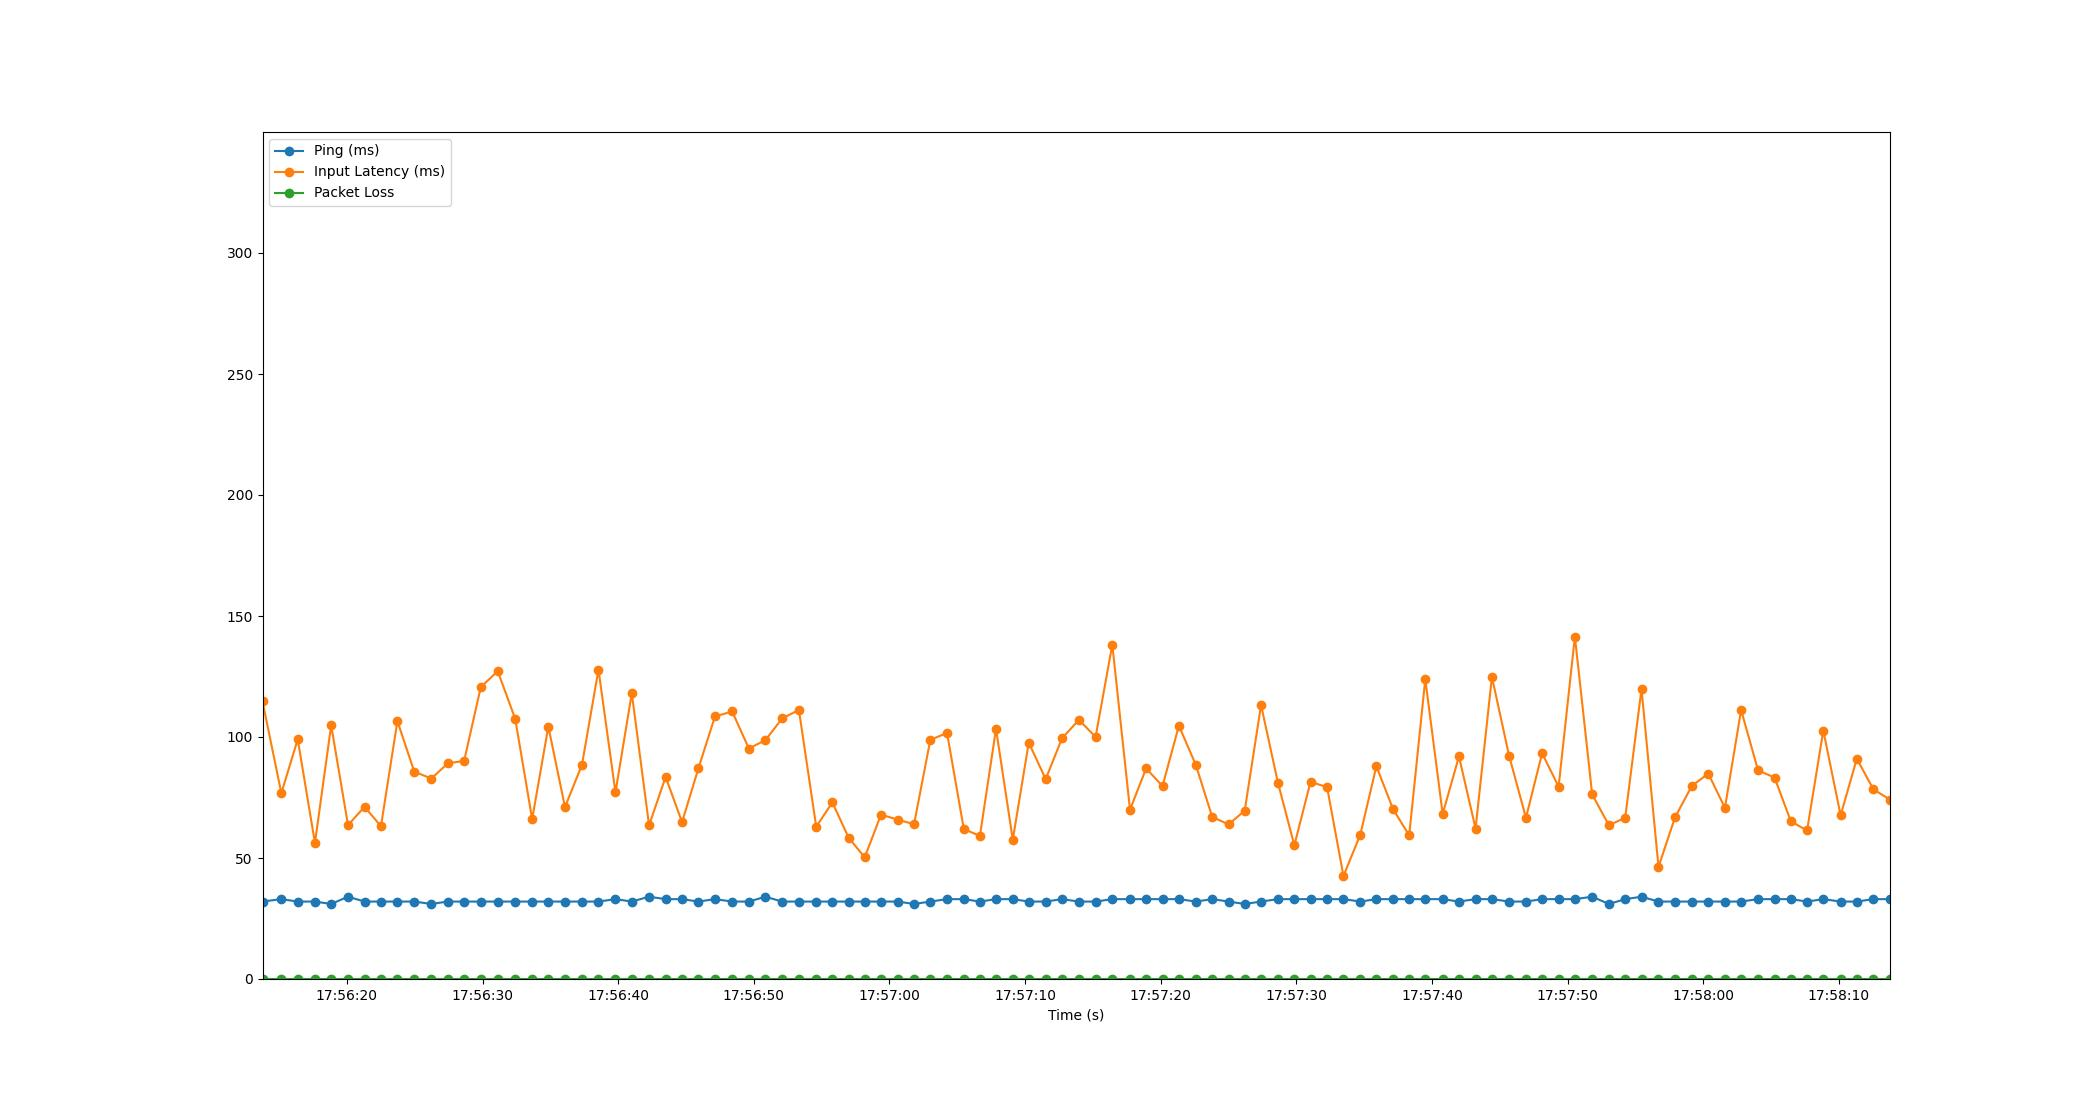

Values plotted in this chart, from the file beside it:
Time, Timestamp, Ping, Packet Loss, Input Latency
2.384185791015625e-06, 2023-07-20 17:56:13.777073, 32, 0, 114.7
1.389, 2023-07-20 17:56:15.166272, 33, 0, 76.8
2.597, 2023-07-20 17:56:16.374560, 32, 0, 99.03
3.867, 2023-07-20 17:56:17.644326, 32, 0, 56.21
5.063, 2023-07-20 17:56:18.840178, 31, 0, 104.8
6.305, 2023-07-20 17:56:20.082413, 34, 0, 63.61
7.522, 2023-07-20 17:56:21.298913, 32, 0, 71.13
8.734, 2023-07-20 17:56:22.511005, 32, 0, 63.15
9.946, 2023-07-20 17:56:23.723371, 32, 0, 106.5
11.19, 2023-07-20 17:56:24.968737, 32, 0, 85.67
12.45, 2023-07-20 17:56:26.226036, 31, 0, 82.83
13.66, 2023-07-20 17:56:27.432704, 32, 0, 89.09
14.87, 2023-07-20 17:56:28.644200, 32, 0, 90.14
16.09, 2023-07-20 17:56:29.870698, 32, 0, 120.6
17.34, 2023-07-20 17:56:31.118904, 32, 0, 127.2
18.63, 2023-07-20 17:56:32.411923, 32, 0, 107.5
19.88, 2023-07-20 17:56:33.659520, 32, 0, 66.05
21.08, 2023-07-20 17:56:34.852143, 32, 0, 104.3
22.3, 2023-07-20 17:56:36.079641, 32, 0, 71.03
23.56, 2023-07-20 17:56:37.332791, 32, 0, 88.56
24.77, 2023-07-20 17:56:38.548771, 32, 0, 127.9
26.02, 2023-07-20 17:56:39.800748, 33, 0, 77.08
27.23, 2023-07-20 17:56:41.004737, 32, 0, 118.1
28.5, 2023-07-20 17:56:42.278211, 34, 0, 63.49
29.72, 2023-07-20 17:56:43.499162, 33, 0, 83.51
30.93, 2023-07-20 17:56:44.710920, 33, 0, 64.82
32.14, 2023-07-20 17:56:45.915258, 32, 0, 87.01
33.36, 2023-07-20 17:56:47.136690, 33, 0, 108.5
34.63, 2023-07-20 17:56:48.406702, 32, 0, 110.5
35.86, 2023-07-20 17:56:49.639412, 32, 0, 95.24
37.08, 2023-07-20 17:56:50.857965, 34, 0, 98.71
38.32, 2023-07-20 17:56:52.094151, 32, 0, 107.7
39.55, 2023-07-20 17:56:53.327252, 32, 0, 111.1
40.83, 2023-07-20 17:56:54.602729, 32, 0, 62.94
42.01, 2023-07-20 17:56:55.791745, 32, 0, 72.96
43.22, 2023-07-20 17:56:56.992590, 32, 0, 58.4
44.4, 2023-07-20 17:56:58.176521, 32, 0, 50.27
45.61, 2023-07-20 17:56:59.382262, 32, 0, 67.93
46.84, 2023-07-20 17:57:00.618808, 32, 0, 65.83
48.04, 2023-07-20 17:57:01.816990, 31, 0, 63.96
49.24, 2023-07-20 17:57:03.016287, 32, 0, 98.83
50.47, 2023-07-20 17:57:04.247991, 33, 0, 101.7
51.71, 2023-07-20 17:57:05.486044, 33, 0, 61.98
52.9, 2023-07-20 17:57:06.672334, 32, 0, 59.12
54.08, 2023-07-20 17:57:07.859307, 33, 0, 103.4
55.32, 2023-07-20 17:57:09.095099, 33, 0, 57.55
56.5, 2023-07-20 17:57:10.274173, 32, 0, 97.66
57.74, 2023-07-20 17:57:11.519809, 32, 0, 82.58
58.95, 2023-07-20 17:57:12.727118, 33, 0, 99.45
60.19, 2023-07-20 17:57:13.966547, 32, 0, 107.1
61.42, 2023-07-20 17:57:15.200726, 32, 0, 100
62.66, 2023-07-20 17:57:16.432731, 33, 0, 138.2
63.96, 2023-07-20 17:57:17.738117, 33, 0, 69.96
65.15, 2023-07-20 17:57:18.928726, 33, 0, 87.03
66.36, 2023-07-20 17:57:20.134139, 33, 0, 79.7
67.57, 2023-07-20 17:57:21.343123, 33, 0, 104.7
68.81, 2023-07-20 17:57:22.587267, 32, 0, 88.53
70.02, 2023-07-20 17:57:23.800740, 33, 0, 66.96
71.23, 2023-07-20 17:57:25.004722, 32, 0, 63.88
72.42, 2023-07-20 17:57:26.194722, 31, 0, 69.55
... 39 more rows
